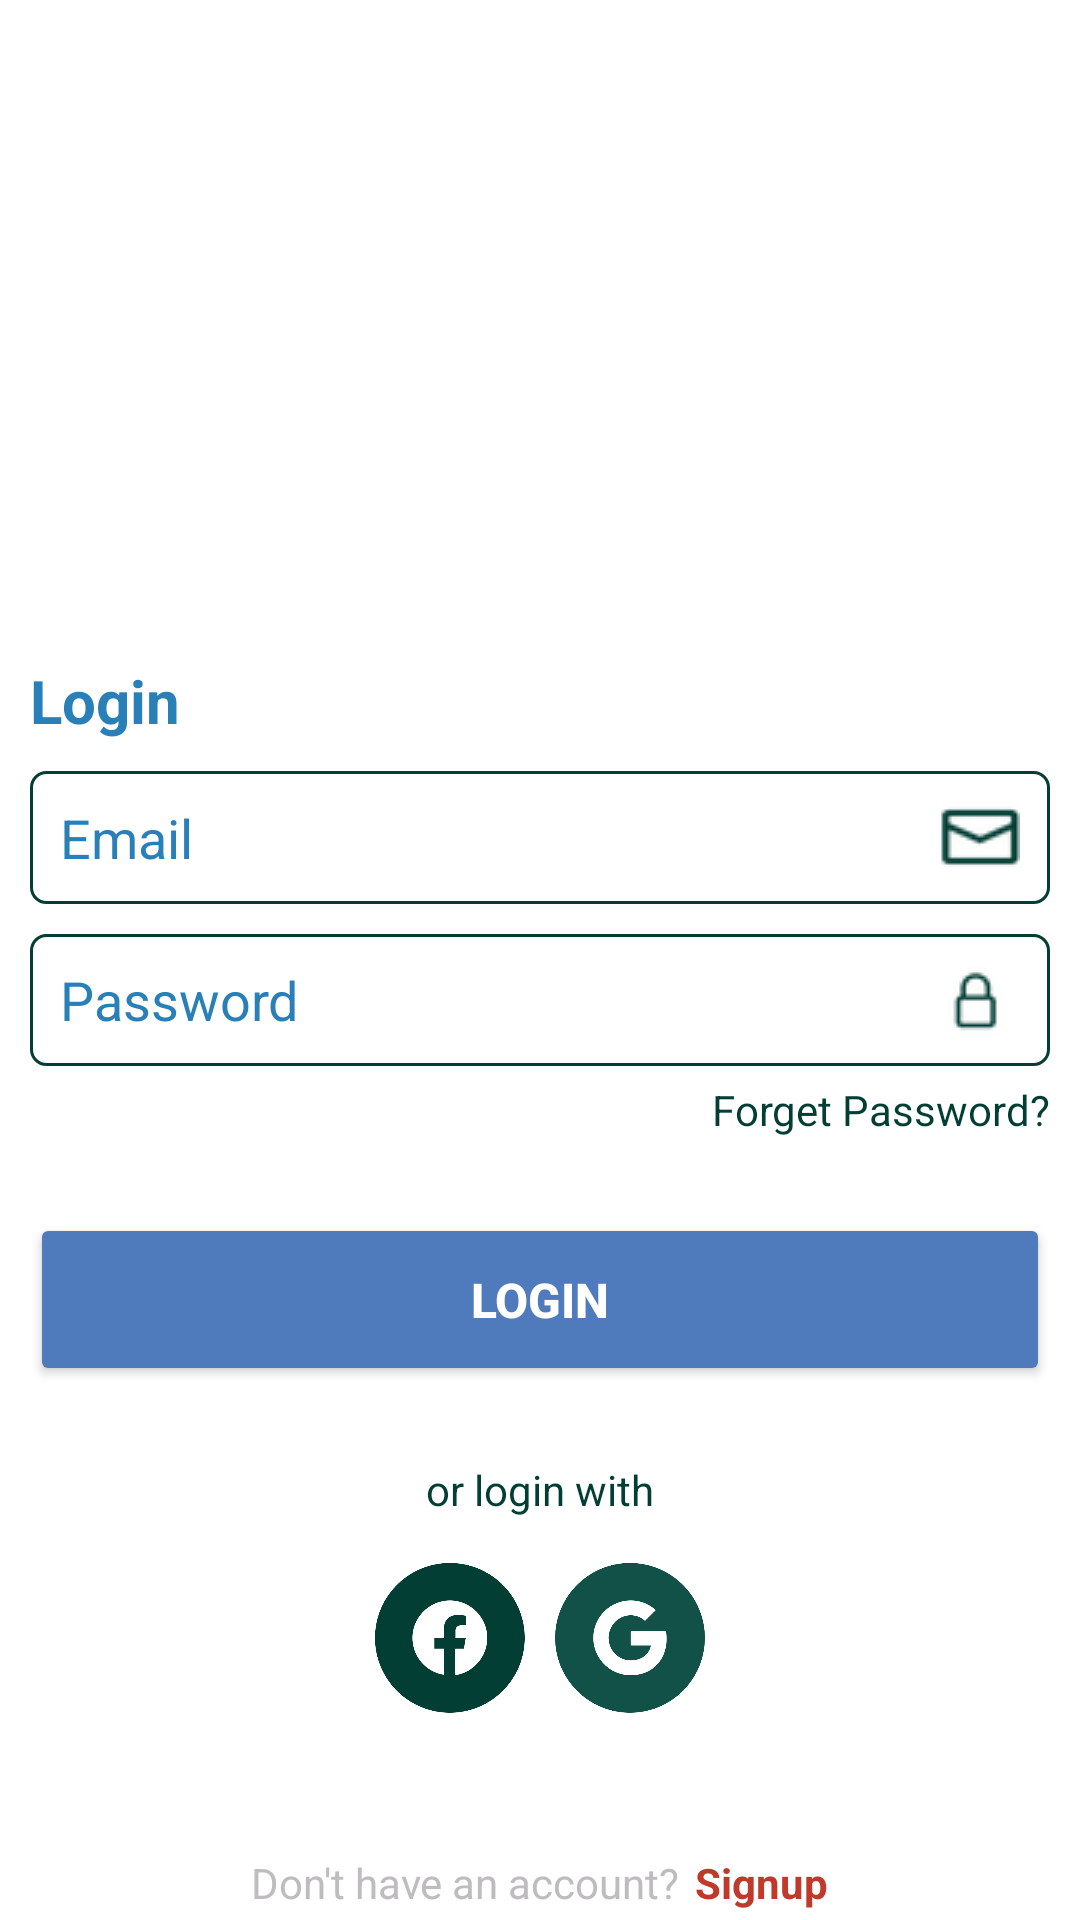

Reconstruct the res/layout file that produces this screen, plus the resources it refers to.
<!-- AndroidManifest.xml: application theme Theme.library_project -->
<!-- res/layout/fragment_login.xml -->
<?xml version="1.0" encoding="utf-8"?>
<LinearLayout xmlns:android="http://schemas.android.com/apk/res/android"
    android:layout_width="match_parent"
    android:layout_height="match_parent"
    android:orientation="vertical">

    <ImageView
        android:layout_width="200dp"
        android:layout_height="200dp"
        android:layout_gravity="center"
        android:layout_marginTop="20dp"
        android:src="@drawable/img_login" />

    <TextView
        android:layout_width="wrap_content"
        android:layout_height="wrap_content"
        android:layout_marginLeft="10dp"
        android:text="Login"
        android:textColor="@color/dot_dark_screen1"
        android:textSize="20sp"
        android:textStyle="bold" />

    <EditText
        android:id="@+id/edt_email"
        android:layout_width="match_parent"
        android:layout_height="wrap_content"
        android:layout_marginLeft="10dp"
        android:layout_marginTop="10dp"
        android:layout_marginRight="10dp"
        android:background="@drawable/background_edit_text"
        android:drawableRight="@drawable/img_input_mail_icon"
        android:hint="Email"
        android:paddingLeft="10dp"
        android:paddingTop="10dp"
        android:paddingRight="10dp"
        android:paddingBottom="10dp"
        android:textColor="@color/dot_dark_screen1"
        android:textColorHint="@color/dot_dark_screen1" />

    <EditText
        android:id="@+id/edt_password"
        android:layout_width="match_parent"
        android:layout_height="wrap_content"
        android:layout_marginLeft="10dp"
        android:layout_marginTop="10dp"
        android:layout_marginRight="10dp"
        android:background="@drawable/background_edit_text"
        android:drawableRight="@drawable/img_input_lock_icon"
        android:hint="Password"
        android:inputType="textPassword"
        android:paddingLeft="10dp"
        android:paddingTop="8dp"
        android:paddingRight="10dp"
        android:paddingBottom="8dp"
        android:textColor="@color/dot_dark_screen1"
        android:textColorHint="@color/dot_dark_screen1" />

    <TextView
        android:id="@+id/tv_forgetPassword"
        android:layout_width="wrap_content"
        android:layout_height="wrap_content"
        android:layout_gravity="right"
        android:layout_marginTop="5dp"
        android:layout_marginRight="10dp"
        android:clickable="true"
        android:text="Forget Password?"
        android:textColor="@color/green_1" />

    <Button
        android:id="@+id/btn_login"
        android:layout_width="match_parent"
        android:layout_height="wrap_content"
        android:layout_marginLeft="10dp"
        android:layout_marginTop="25dp"
        android:layout_marginRight="10dp"
        android:backgroundTint="#4F7BBC"
        android:paddingTop="18dp"
        android:paddingBottom="18dp"
        android:text="LOGIN"
        android:textSize="16sp"
        android:textStyle="bold" />

    <TextView
        android:layout_width="wrap_content"
        android:layout_height="wrap_content"
        android:layout_gravity="center"
        android:layout_marginTop="20dp"
        android:layout_marginBottom="10dp"
        android:paddingTop="5dp"
        android:paddingBottom="5dp"
        android:text="or login with"
        android:textColor="@color/green_1" />

    <LinearLayout
        android:layout_width="wrap_content"
        android:layout_height="wrap_content"
        android:layout_gravity="center"
        android:orientation="horizontal">

        <ImageButton
            android:layout_width="50dp"
            android:layout_height="50dp"
            android:layout_marginRight="10dp"
            android:background="@color/white"
            android:scaleType="fitCenter"
            android:src="@drawable/img_login_fb" />

        <ImageButton
            android:layout_width="50dp"
            android:layout_height="50dp"
            android:background="@color/white"
            android:scaleType="fitCenter"
            android:src="@drawable/img_login_gg" />
    </LinearLayout>

    <LinearLayout
        android:layout_width="wrap_content"
        android:layout_height="match_parent"
        android:layout_gravity="center_horizontal"
        android:layout_marginBottom="3dp"
        android:gravity="bottom"
        android:orientation="horizontal">

        <TextView
            android:layout_width="wrap_content"
            android:layout_height="wrap_content"
            android:text="Don't have an account?"
            android:textColor="@color/gray_1" />

        <TextView
            android:id="@+id/tv_signup"
            android:layout_width="wrap_content"
            android:layout_height="wrap_content"
            android:layout_marginLeft="5dp"
            android:clickable="true"
            android:text="Signup"
            android:textColor="@color/dot_dark_screen2"
            android:textStyle="bold" />
    </LinearLayout>
</LinearLayout>
<!-- resources referenced by this layout -->
<resources>
  <color name="dot_dark_screen1">#2980b9</color>
  <color name="dot_dark_screen2">#c0392b</color>
  <color name="gray_1">#BFBCC0</color>
  <color name="green_1">#033E34</color>
  <color name="white">#FFFFFFFF</color>
  <!-- drawable background_edit_text (drawable) -->
  <?xml version="1.0" encoding="utf-8"?>
  <shape xmlns:android="http://schemas.android.com/apk/res/android">
      <stroke
          android:width="1dp"
          android:color="@color/green_1" />
      <corners
          android:bottomLeftRadius="5dp"
          android:bottomRightRadius="5dp"
          android:topLeftRadius="5dp"
          android:topRightRadius="5dp" />
  </shape>
  <!-- drawable img_input_lock_icon: png bitmap (drawable, 1640 bytes) -->
  <!-- drawable img_input_mail_icon: png bitmap (drawable, 1681 bytes) -->
  <!-- drawable img_login_fb: png bitmap (drawable, 9674 bytes) -->
  <!-- drawable img_login_gg: png bitmap (drawable, 9462 bytes) -->
  <style name="Theme.library_project" parent="Theme.AppCompat.NoActionBar">
          
          <item name="colorPrimary">@color/green_1</item>
          <item name="colorPrimaryVariant">@color/green_1</item>
          <item name="colorOnPrimary">@color/white</item>
          
          <item name="colorSecondary">@color/teal_200</item>
          <item name="colorSecondaryVariant">@color/teal_700</item>
          <item name="colorOnSecondary">@color/black</item>
          
          <item name="android:statusBarColor" tools:targetApi="l">?attr/colorPrimaryVariant</item>
          
          <item name="android:background">@color/white</item>
      </style>
  <color name="teal_200">#FF03DAC5</color>
  <color name="teal_700">#FF018786</color>
  <color name="black">#FF000000</color>
</resources>
